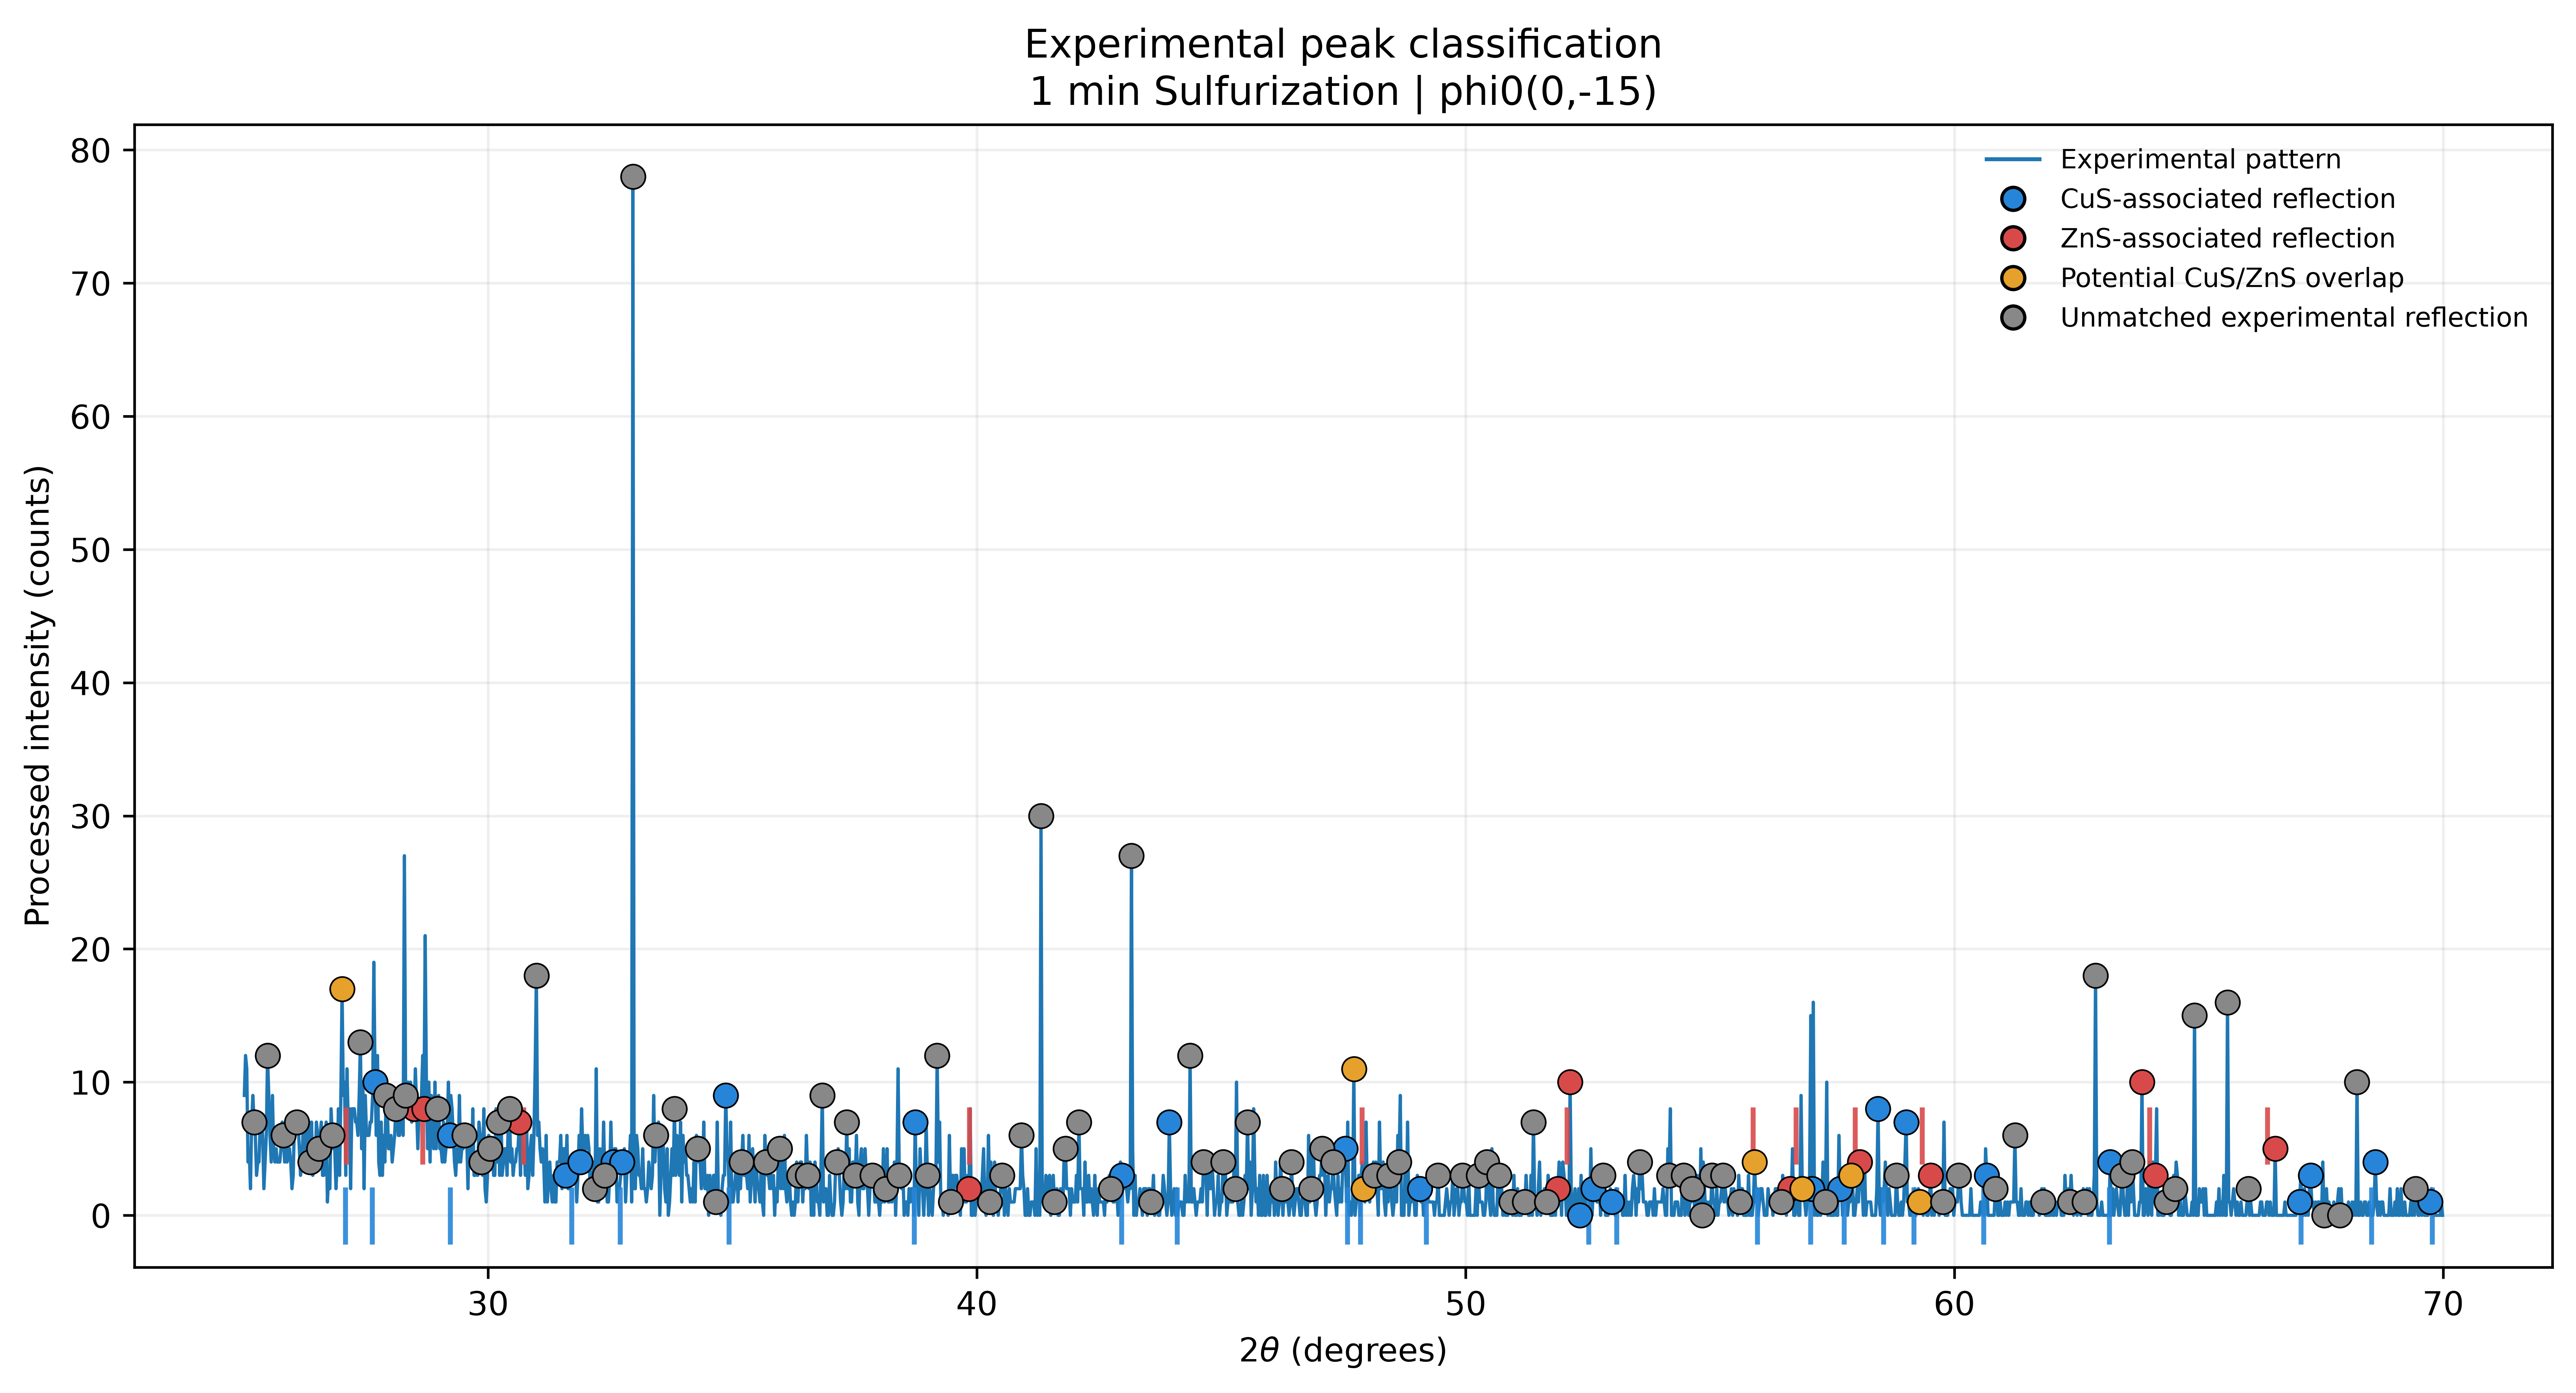

The data file committed next to this chart (first rows):
condition, position, phi_deg, x_mm, y_mm, two_theta_deg, intensity, smoothed_intensity, prominence, relative_prominence, width_deg, width_samples, left_width_deg, right_width_deg, classification, CuS_match_2theta_deg, CuS_delta_deg, CuS_hkl, CuS_d_spacing, ZnS_match_2theta_deg, ZnS_delta_deg, ZnS_hkl, ZnS_d_spacing, match_tolerance_deg
1 min Sulfurization, phi0(0,-15), 0, 0.0, -15.0, 25.21, 7.0, 7.476, 3.524, 0.1173, 0.08089, 3.236, 25.16, 25.24, Unmatched experimental reflection, , , , , , , , , 0.2
1 min Sulfurization, phi0(0,-15), 0, 0.0, -15.0, 25.49, 12.0, 9.143, 5.571, 0.1854, 0.1027, 4.109, 25.46, 25.56, Unmatched experimental reflection, , , , , , , , , 0.2
1 min Sulfurization, phi0(0,-15), 0, 0.0, -15.0, 25.81, 6.0, 5.952, 1.952, 0.06498, 0.1021, 4.084, 25.75, 25.85, Unmatched experimental reflection, , , , , , , , , 0.2
1 min Sulfurization, phi0(0,-15), 0, 0.0, -15.0, 26.09, 7.0, 7.476, 4.238, 0.141, 0.09153, 3.661, 26.04, 26.13, Unmatched experimental reflection, , , , , , , , , 0.2
1 min Sulfurization, phi0(0,-15), 0, 0.0, -15.0, 26.36, 4.0, 5.857, 1.857, 0.06181, 0.1803, 7.211, 26.21, 26.39, Unmatched experimental reflection, , , , , , , , , 0.2
1 min Sulfurization, phi0(0,-15), 0, 0.0, -15.0, 26.54, 5.0, 6.429, 2.476, 0.08241, 0.1071, 4.286, 26.48, 26.58, Unmatched experimental reflection, , , , , , , , , 0.2
1 min Sulfurization, phi0(0,-15), 0, 0.0, -15.0, 26.81, 6.0, 6.238, 2.667, 0.08875, 0.06742, 2.697, 26.78, 26.85, Unmatched experimental reflection, , , , , , , , , 0.2
1 min Sulfurization, phi0(0,-15), 0, 0.0, -15.0, 27.01, 17.0, 11.62, 6.048, 0.2013, 0.09707, 3.883, 26.97, 27.07, Potential CuS/ZnS overlap, 27.08, 0.06879, (1 0 -1 0), 3.293, 27.1, 0.08332, (1 0 -1 0), 3.291, 0.2
1 min Sulfurization, phi0(0,-15), 0, 0.0, -15.0, 27.39, 13.0, 9.762, 3.952, 0.1315, 0.09206, 3.683, 27.33, 27.42, Unmatched experimental reflection, , , , , , , , , 0.2
1 min Sulfurization, phi0(0,-15), 0, 0.0, -15.0, 27.69, 10.0, 12.43, 8.476, 0.2821, 0.1194, 4.777, 27.61, 27.73, CuS-associated reflection, 27.63, 0.05717, (1 0 -1 1), 3.228, , , , , 0.2
1 min Sulfurization, phi0(0,-15), 0, 0.0, -15.0, 27.91, 9.0, 7.238, 2.571, 0.08558, 0.09082, 3.633, 27.88, 27.98, Unmatched experimental reflection, , , , , , , , , 0.2
1 min Sulfurization, phi0(0,-15), 0, 0.0, -15.0, 28.11, 8.0, 7.286, 2.238, 0.07448, 0.1133, 4.532, 28.08, 28.2, Unmatched experimental reflection, , , , , , , , , 0.2
1 min Sulfurization, phi0(0,-15), 0, 0.0, -15.0, 28.31, 9.0, 14.05, 11.05, 0.3677, 0.1272, 5.089, 28.23, 28.36, Unmatched experimental reflection, , , , , , , , , 0.2
1 min Sulfurization, phi0(0,-15), 0, 0.0, -15.0, 28.49, 8.0, 8.81, 1.048, 0.03487, 0.06964, 2.786, 28.46, 28.53, ZnS-associated reflection, , , , , 28.66, 0.1701, (0 0 0 2), 3.115, 0.2
1 min Sulfurization, phi0(0,-15), 0, 0.0, -15.0, 28.69, 8.0, 13.57, 6.952, 0.2314, 0.1031, 4.123, 28.65, 28.75, ZnS-associated reflection, , , , , 28.66, 0.02987, (0 0 0 2), 3.115, 0.2
1 min Sulfurization, phi0(0,-15), 0, 0.0, -15.0, 28.96, 8.0, 7.857, 2, 0.06656, 0.07092, 2.837, 28.92, 28.99, Unmatched experimental reflection, , , , , , , , , 0.2
1 min Sulfurization, phi0(0,-15), 0, 0.0, -15.0, 29.21, 6.0, 8.381, 3.667, 0.122, 0.108, 4.318, 29.17, 29.28, CuS-associated reflection, 29.22, 0.007884, (1 0 -1 2), 3.056, , , , , 0.2
1 min Sulfurization, phi0(0,-15), 0, 0.0, -15.0, 29.51, 6.0, 6.143, 2.762, 0.09192, 0.2162, 8.647, 29.37, 29.58, Unmatched experimental reflection, , , , , , , , , 0.2
1 min Sulfurization, phi0(0,-15), 0, 0.0, -15.0, 29.86, 4.0, 5.571, 2.429, 0.08082, 0.1194, 4.778, 29.78, 29.9, Unmatched experimental reflection, , , , , , , , , 0.2
1 min Sulfurization, phi0(0,-15), 0, 0.0, -15.0, 30.04, 5.0, 5.286, 1.81, 0.06022, 0.05792, 2.317, 30.01, 30.07, Unmatched experimental reflection, , , , , , , , , 0.2
1 min Sulfurization, phi0(0,-15), 0, 0.0, -15.0, 30.21, 7.0, 6.048, 2.381, 0.07924, 0.1214, 4.857, 30.15, 30.27, Unmatched experimental reflection, , , , , , , , , 0.2
1 min Sulfurization, phi0(0,-15), 0, 0.0, -15.0, 30.44, 8.0, 6.19, 2.714, 0.09033, 0.108, 4.32, 30.37, 30.48, Unmatched experimental reflection, , , , , , , , , 0.2
1 min Sulfurization, phi0(0,-15), 0, 0.0, -15.0, 30.64, 7.0, 5.571, 1.952, 0.06498, 0.1293, 5.173, 30.58, 30.7, ZnS-associated reflection, , , , , 30.73, 0.08841, (1 0 -1 1), 2.91, 0.2
1 min Sulfurization, phi0(0,-15), 0, 0.0, -15.0, 30.99, 18.0, 11.95, 9.095, 0.3027, 0.1044, 4.175, 30.93, 31.04, Unmatched experimental reflection, , , , , , , , , 0.2
1 min Sulfurization, phi0(0,-15), 0, 0.0, -15.0, 31.59, 3.0, 4.762, 2.095, 0.06973, 0.181, 7.241, 31.43, 31.61, CuS-associated reflection, 31.71, 0.1211, (1 0 -1 3), 2.822, , , , , 0.2
1 min Sulfurization, phi0(0,-15), 0, 0.0, -15.0, 31.89, 4.0, 6, 4.762, 0.1585, 0.2261, 9.043, 31.85, 32.07, CuS-associated reflection, 31.71, 0.1789, (1 0 -1 3), 2.822, , , , , 0.2
1 min Sulfurization, phi0(0,-15), 0, 0.0, -15.0, 32.19, 2.0, 5.238, 3.476, 0.1157, 0.1084, 4.334, 32.15, 32.26, Unmatched experimental reflection, , , , , , , , , 0.2
1 min Sulfurization, phi0(0,-15), 0, 0.0, -15.0, 32.39, 3.0, 4, 2.762, 0.09192, 0.1119, 4.475, 32.3, 32.42, Unmatched experimental reflection, , , , , , , , , 0.2
1 min Sulfurization, phi0(0,-15), 0, 0.0, -15.0, 32.56, 4.0, 4.952, 3.952, 0.1315, 0.1492, 5.967, 32.48, 32.63, CuS-associated reflection, 32.7, 0.1405, (0 0 0 6), 2.738, , , , , 0.2
1 min Sulfurization, phi0(0,-15), 0, 0.0, -15.0, 32.74, 4.0, 4.048, 2.238, 0.07448, 0.1092, 4.368, 32.71, 32.82, CuS-associated reflection, 32.7, 0.03453, (0 0 0 6), 2.738, , , , , 0.2
1 min Sulfurization, phi0(0,-15), 0, 0.0, -15.0, 32.96, 78.0, 27.05, 29.81, 0.9921, 0.1069, 4.276, 32.91, 33.02, Unmatched experimental reflection, , , , , , , , , 0.2
1 min Sulfurization, phi0(0,-15), 0, 0.0, -15.0, 33.44, 6.0, 6.857, 6.905, 0.2298, 0.2856, 11.42, 33.33, 33.62, Unmatched experimental reflection, , , , , , , , , 0.2
1 min Sulfurization, phi0(0,-15), 0, 0.0, -15.0, 33.81, 8.0, 5.286, 3.667, 0.122, 0.3102, 12.41, 33.75, 34.06, Unmatched experimental reflection, , , , , , , , , 0.2
1 min Sulfurization, phi0(0,-15), 0, 0.0, -15.0, 34.29, 5.0, 4.667, 3.286, 0.1094, 0.1103, 4.411, 34.23, 34.34, Unmatched experimental reflection, , , , , , , , , 0.2
1 min Sulfurization, phi0(0,-15), 0, 0.0, -15.0, 34.66, 1.0, 3.476, 1.952, 0.06498, 0.08158, 3.263, 34.62, 34.71, Unmatched experimental reflection, , , , , , , , , 0.2
1 min Sulfurization, phi0(0,-15), 0, 0.0, -15.0, 34.86, 9.0, 6, 5.524, 0.1838, 0.1321, 5.283, 34.81, 34.95, CuS-associated reflection, 34.92, 0.06178, (1 0 -1 4), 2.569, , , , , 0.2
1 min Sulfurization, phi0(0,-15), 0, 0.0, -15.0, 35.19, 4.0, 4.238, 2.476, 0.08241, 0.107, 4.279, 35.15, 35.26, Unmatched experimental reflection, , , , , , , , , 0.2
1 min Sulfurization, phi0(0,-15), 0, 0.0, -15.0, 35.69, 4.0, 4.048, 2.619, 0.08716, 0.09919, 3.968, 35.64, 35.74, Unmatched experimental reflection, , , , , , , , , 0.2
1 min Sulfurization, phi0(0,-15), 0, 0.0, -15.0, 35.96, 5.0, 3.714, 2.524, 0.08399, 0.1964, 7.854, 35.92, 36.11, Unmatched experimental reflection, , , , , , , , , 0.2
1 min Sulfurization, phi0(0,-15), 0, 0.0, -15.0, 36.36, 3.0, 3.381, 1.048, 0.03487, 0.08024, 3.21, 36.34, 36.42, Unmatched experimental reflection, , , , , , , , , 0.2
1 min Sulfurization, phi0(0,-15), 0, 0.0, -15.0, 36.54, 3.0, 3.857, 3.476, 0.1157, 0.2653, 10.61, 36.32, 36.59, Unmatched experimental reflection, , , , , , , , , 0.2
1 min Sulfurization, phi0(0,-15), 0, 0.0, -15.0, 36.84, 9.0, 4.429, 4.19, 0.1395, 0.1028, 4.112, 36.79, 36.89, Unmatched experimental reflection, , , , , , , , , 0.2
1 min Sulfurization, phi0(0,-15), 0, 0.0, -15.0, 37.14, 4.0, 4.381, 3.476, 0.1157, 0.08572, 3.429, 37.1, 37.19, Unmatched experimental reflection, , , , , , , , , 0.2
1 min Sulfurization, phi0(0,-15), 0, 0.0, -15.0, 37.34, 7.0, 4.571, 3.714, 0.1236, 0.1101, 4.405, 37.29, 37.4, Unmatched experimental reflection, , , , , , , , , 0.2
1 min Sulfurization, phi0(0,-15), 0, 0.0, -15.0, 37.51, 3.0, 4.476, 2.619, 0.08716, 0.05963, 2.385, 37.47, 37.53, Unmatched experimental reflection, , , , , , , , , 0.2
1 min Sulfurization, phi0(0,-15), 0, 0.0, -15.0, 37.86, 3.0, 3.048, 1.81, 0.06022, 0.07018, 2.807, 37.83, 37.9, Unmatched experimental reflection, , , , , , , , , 0.2
1 min Sulfurization, phi0(0,-15), 0, 0.0, -15.0, 38.14, 2.0, 3.048, 1.905, 0.06339, 0.1019, 4.077, 38.06, 38.16, Unmatched experimental reflection, , , , , , , , , 0.2
1 min Sulfurization, phi0(0,-15), 0, 0.0, -15.0, 38.41, 3.0, 5.429, 4.905, 0.1632, 0.1171, 4.685, 38.33, 38.45, Unmatched experimental reflection, , , , , , , , , 0.2
1 min Sulfurization, phi0(0,-15), 0, 0.0, -15.0, 38.74, 7.0, 3.286, 1.476, 0.04913, 0.0877, 3.508, 38.7, 38.79, CuS-associated reflection, 38.71, 0.02373, (1 0 -1 5), 2.326, , , , , 0.2
1 min Sulfurization, phi0(0,-15), 0, 0.0, -15.0, 38.99, 3.0, 3.476, 2.952, 0.09826, 0.1014, 4.057, 38.92, 39.02, Unmatched experimental reflection, , , , , , , , , 0.2
1 min Sulfurization, phi0(0,-15), 0, 0.0, -15.0, 39.19, 12.0, 7.143, 8.381, 0.2789, 0.1238, 4.95, 39.13, 39.26, Unmatched experimental reflection, , , , , , , , , 0.2
1 min Sulfurization, phi0(0,-15), 0, 0.0, -15.0, 39.46, 1.0, 3.048, 1.667, 0.05547, 0.08438, 3.375, 39.43, 39.51, Unmatched experimental reflection, , , , , , , , , 0.2
1 min Sulfurization, phi0(0,-15), 0, 0.0, -15.0, 39.84, 2.0, 3.857, 3.762, 0.1252, 0.1045, 4.18, 39.8, 39.9, ZnS-associated reflection, , , , , 39.85, 0.01049, (1 0 -1 2), 2.262, 0.2
1 min Sulfurization, phi0(0,-15), 0, 0.0, -15.0, 40.26, 1.0, 3.476, 3.143, 0.1046, 0.08024, 3.21, 40.22, 40.3, Unmatched experimental reflection, , , , , , , , , 0.2
1 min Sulfurization, phi0(0,-15), 0, 0.0, -15.0, 40.51, 3.0, 2.381, 1.571, 0.0523, 0.09399, 3.76, 40.47, 40.57, Unmatched experimental reflection, , , , , , , , , 0.2
1 min Sulfurization, phi0(0,-15), 0, 0.0, -15.0, 40.91, 6.0, 3.81, 3.857, 0.1284, 0.1218, 4.874, 40.84, 40.96, Unmatched experimental reflection, , , , , , , , , 0.2
1 min Sulfurization, phi0(0,-15), 0, 0.0, -15.0, 41.31, 30.0, 10.48, 11.67, 0.3883, 0.1056, 4.223, 41.26, 41.37, Unmatched experimental reflection, , , , , , , , , 0.2
1 min Sulfurization, phi0(0,-15), 0, 0.0, -15.0, 41.59, 1.0, 2.048, 1.619, 0.05388, 0.1273, 5.092, 41.49, 41.62, Unmatched experimental reflection, , , , , , , , , 0.2
1 min Sulfurization, phi0(0,-15), 0, 0.0, -15.0, 41.81, 5.0, 3.81, 4.619, 0.1537, 0.1382, 5.527, 41.74, 41.88, Unmatched experimental reflection, , , , , , , , , 0.2
1 min Sulfurization, phi0(0,-15), 0, 0.0, -15.0, 42.09, 7.0, 3.619, 2.762, 0.09192, 0.1055, 4.22, 42.03, 42.14, Unmatched experimental reflection, , , , , , , , , 0.2
... 2,464 more rows
